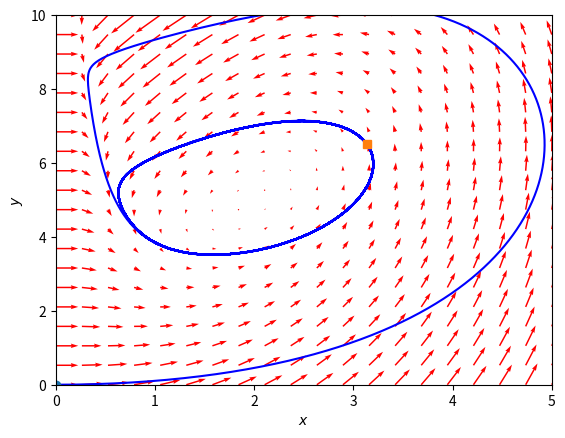

Recreate this plot in Python.
import numpy as np
import matplotlib.pyplot as plt

# Returns the equations from the book by Strogatz
def strogatz(Y):
    a = 10
    b = 2
    x, y = Y
    return np.array([a - x - 4 * x * y / (1+ x*x), b * x * (1 - y / (1 + x*x))])
# Creates a meshgrid
xaxis = 5
yaxis = 10

x = np.linspace(0, xaxis, 20)
y = np.linspace(0, yaxis, 20)
X, Y = np.meshgrid(x, y)
ver = np.zeros(Y.shape)
hor = np.zeros(Y.shape)
NI, NJ = ver.shape
# Calculates the gradients in every point of the meshgrid
for i in range(NI):
    for j in range(NJ):
        x = X[i, j]
        y = Y[i, j]
        uv = strogatz([x, y])
        hor[i,j] = uv[0]
        ver[i,j] = uv[1]

# Plots the phase portrait    
Q = plt.quiver(X, Y, hor, ver, color='r')

plt.xlabel('$x$')
plt.ylabel('$y$')
plt.xlim([0, xaxis])
plt.ylim([0, yaxis])

# initial values [x0,y0] and t0
y0 = np.array([0,0])
#t = 0
# Runge-Kutta method to solve paths
h = 0.01 # step size
steps = 10000
Y = np.zeros((steps, 2))
Y[1, :] = y0
for i in range(steps - 1):
 #   t = t + h
    k1 = strogatz(Y[i, :])
    k2 = strogatz(Y[i, :] + h / 2 * k1)
    k3 = strogatz(Y[i, :] + h / 2 * k2)
    k4 = strogatz(Y[i, :] + h * k3)
    yn = Y[i,:] + 1 / 6 * h * (k1 + 2 * k2 + 2 * k3 + k4)
    Y[i + 1, :] = yn

plt.plot(Y[:,0], Y[:,1], 'b-') # path
plt.plot([Y[0,0]], [Y[0,1]], 'o') # start
plt.plot([Y[-1,0]], [Y[-1,1]], 's') # end


plt.savefig('phase-portrait.png')